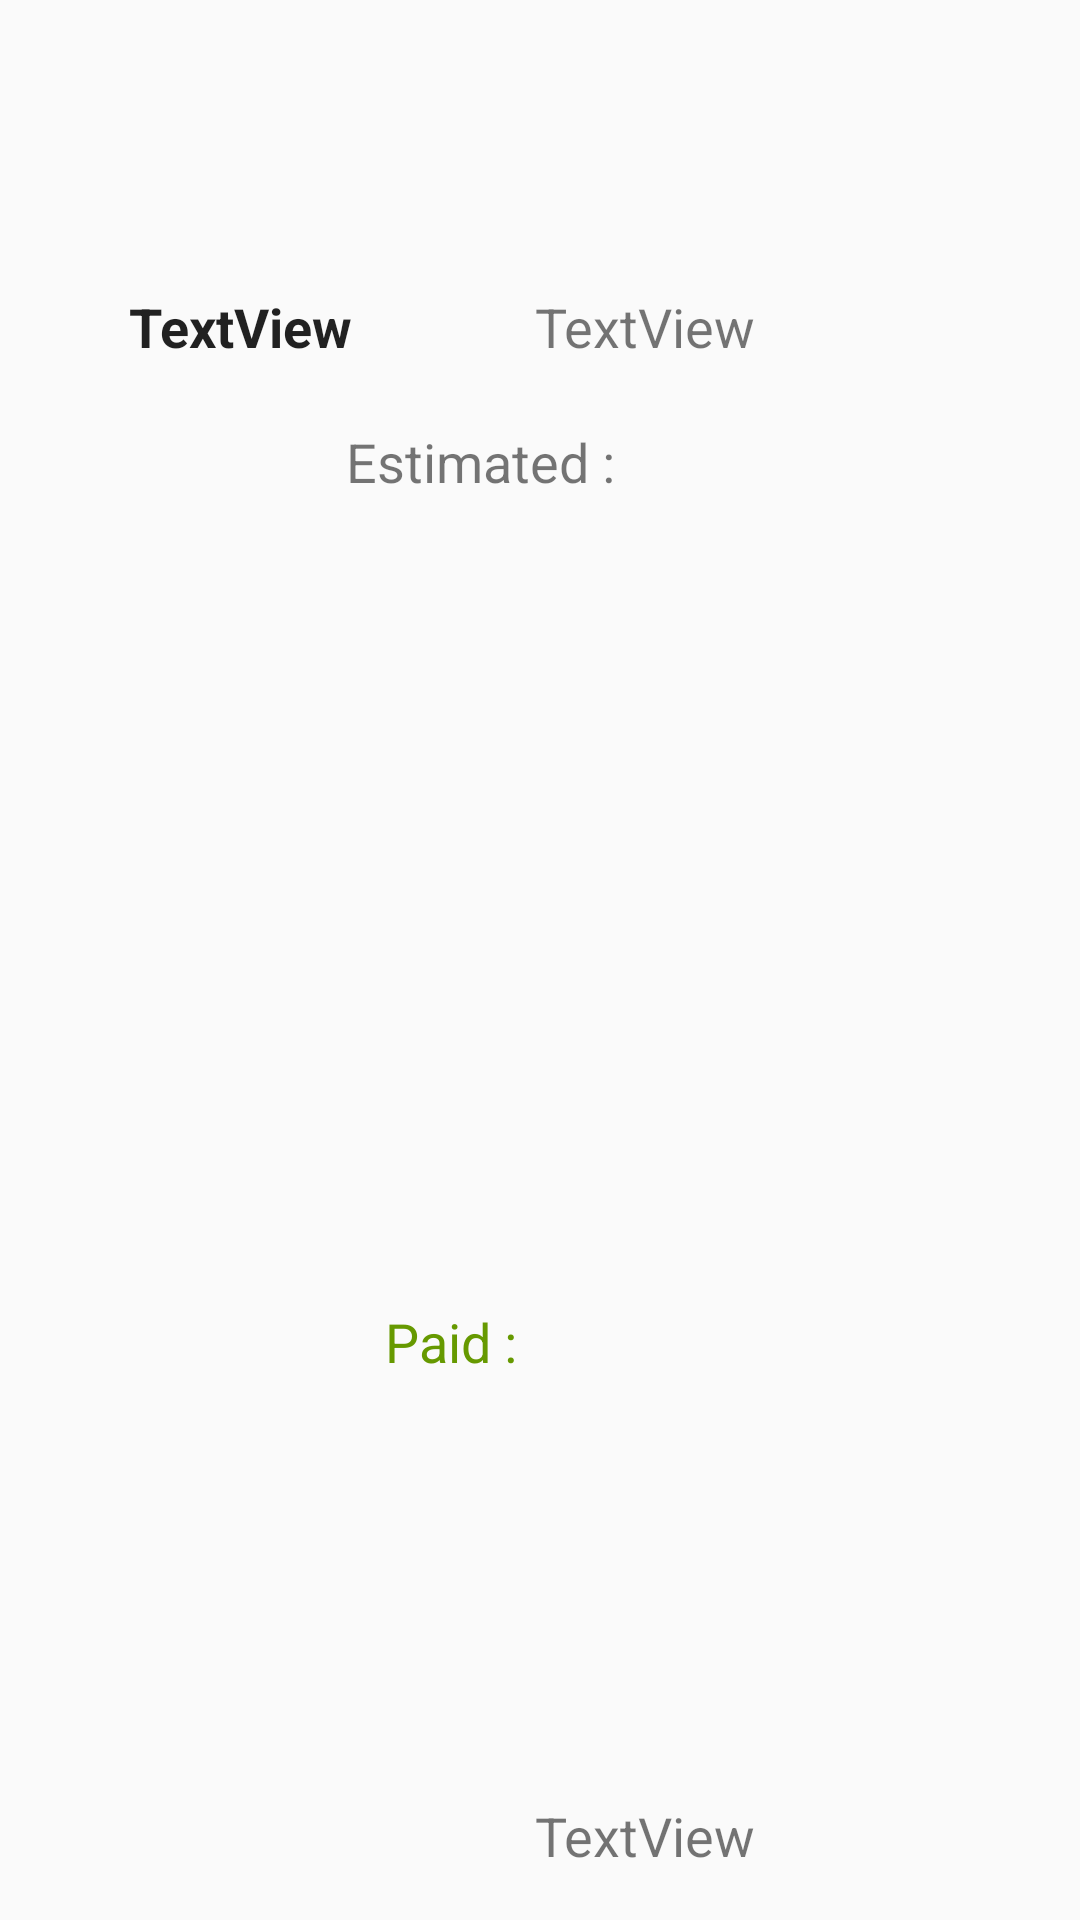

The Android layout XML behind this screen, and the referenced resources:
<!-- AndroidManifest.xml: application theme AppTheme -->
<!-- res/layout/single_vendor.xml -->
<?xml version="1.0" encoding="utf-8"?>
<androidx.constraintlayout.widget.ConstraintLayout
    xmlns:android="http://schemas.android.com/apk/res/android"
    xmlns:tools="http://schemas.android.com/tools"
    android:layout_width="match_parent"
    android:layout_height="wrap_content"
    xmlns:app="http://schemas.android.com/apk/res-auto"

    android:paddingStart="8dp"
    android:paddingLeft="8dp"
    android:paddingTop="32dp"
    android:paddingEnd="24dp"
    android:paddingRight="8dp">

    <ImageView
        android:id="@+id/imageView4"
        android:layout_width="59dp"
        android:layout_height="44dp"
        android:visibility="invisible"
        app:layout_constraintBottom_toBottomOf="parent"
        app:layout_constraintEnd_toEndOf="parent"
        app:layout_constraintHorizontal_bias="0.886"
        app:layout_constraintStart_toStartOf="parent"
        app:layout_constraintTop_toTopOf="parent"
        app:layout_constraintVertical_bias="0.138"
        app:srcCompat="@android:drawable/checkbox_on_background"
        tools:visibility="invisible" />

    <TextView
        android:id="@+id/txtpaid"
        android:layout_width="wrap_content"
        android:layout_height="wrap_content"
        android:layout_marginStart="16dp"
        android:layout_marginTop="32dp"
        android:layout_marginBottom="16dp"
        android:text="TextView"
        android:textSize="18sp"
        app:layout_constraintBottom_toBottomOf="parent"
        app:layout_constraintEnd_toEndOf="parent"
        app:layout_constraintHorizontal_bias="0.647"
        app:layout_constraintStart_toStartOf="parent"
        app:layout_constraintTop_toTopOf="parent"
        app:layout_constraintVertical_bias="1.0" />

    <TextView
        android:id="@+id/textView23"
        android:layout_width="wrap_content"
        android:layout_height="wrap_content"
        android:layout_marginStart="16dp"
        android:text="TextView"
        android:textSize="18sp"
        app:layout_constraintBaseline_toBaselineOf="@+id/textView25"
        app:layout_constraintEnd_toEndOf="parent"
        app:layout_constraintHorizontal_bias="0.647"
        app:layout_constraintStart_toStartOf="parent" />

    <TextView
        android:id="@+id/textView25"
        android:layout_width="wrap_content"
        android:layout_height="wrap_content"
        android:layout_marginStart="16dp"
        android:layout_marginTop="2dp"
        android:text="TextView"
        android:textAppearance="@style/TextAppearance.AppCompat.Large"
        android:textSize="18sp"
        android:textStyle="bold"
        app:layout_constraintBottom_toBottomOf="parent"
        app:layout_constraintEnd_toEndOf="parent"
        app:layout_constraintHorizontal_bias="0.08"
        app:layout_constraintStart_toStartOf="parent"
        app:layout_constraintTop_toTopOf="parent"
        app:layout_constraintVertical_bias="0.108" />

    <TextView
        android:id="@+id/textView2"
        android:layout_width="wrap_content"
        android:layout_height="wrap_content"
        android:text="Paid :"
        android:textColor="@android:color/holo_green_dark"
        android:textSize="18sp"
        app:layout_constraintBottom_toBottomOf="parent"
        app:layout_constraintEnd_toEndOf="parent"
        app:layout_constraintHorizontal_bias="0.424"
        app:layout_constraintStart_toStartOf="parent"
        app:layout_constraintTop_toTopOf="@+id/textView25"
        app:layout_constraintVertical_bias="0.652" />

    <TextView
        android:id="@+id/textView22"
        android:layout_width="wrap_content"
        android:layout_height="wrap_content"
        android:text="Estimated :"
        android:textSize="18sp"
        app:layout_constraintBottom_toBottomOf="parent"
        app:layout_constraintEnd_toEndOf="parent"
        app:layout_constraintHorizontal_bias="0.45"
        app:layout_constraintStart_toStartOf="parent"
        app:layout_constraintTop_toTopOf="parent"
        app:layout_constraintVertical_bias="0.188" />

</androidx.constraintlayout.widget.ConstraintLayout>
<!-- resources referenced by this layout -->
<resources>
  <style name="AppTheme" parent="Theme.AppCompat.Light.DarkActionBar">
          
          <item name="colorPrimary">@color/colorAcc</item>
          <item name="colorPrimaryDark">@color/colorAcc</item>
          <item name="colorAccent">@color/colorAcc</item>
      </style>
  <color name="colorAcc">#60d2d3</color>
</resources>
